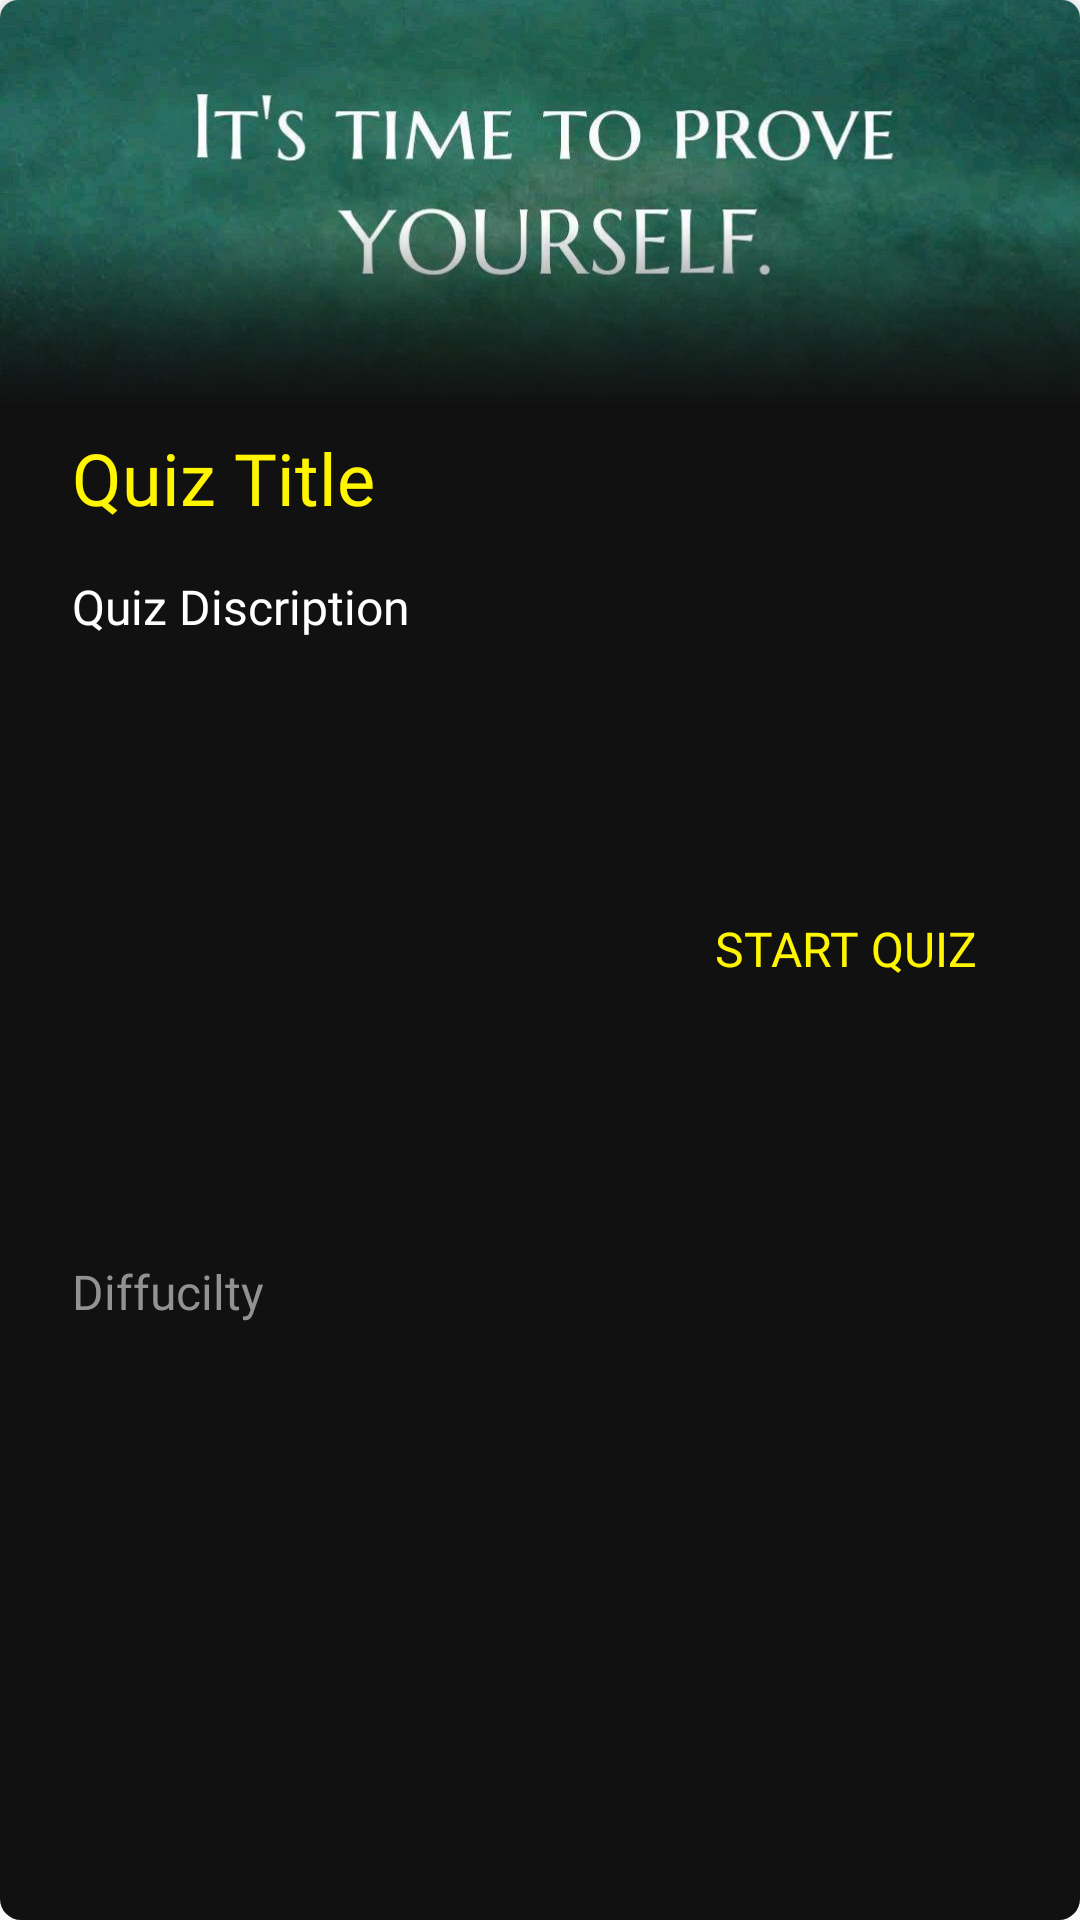

Write the Android layout XML for this screen, with the resource values it uses.
<!-- AndroidManifest.xml: application theme AppTheme -->
<!-- res/layout/single_list_item.xml -->
<?xml version="1.0" encoding="utf-8"?>
<androidx.constraintlayout.widget.ConstraintLayout xmlns:android="http://schemas.android.com/apk/res/android"
    xmlns:app="http://schemas.android.com/apk/res-auto"
    xmlns:tools="http://schemas.android.com/tools"
    android:layout_width="match_parent"
    android:layout_height="wrap_content"
    android:layout_margin="16dp"
    android:background="@drawable/dark_bg">

    <androidx.cardview.widget.CardView
        android:id="@+id/card_image"
        android:layout_width="0dp"
        android:layout_height="wrap_content"
        android:background="@color/colorDark"
        app:cardCornerRadius="6dp"
        app:layout_constraintEnd_toEndOf="parent"
        app:layout_constraintStart_toStartOf="parent"
        app:layout_constraintTop_toTopOf="parent">

        <ImageView
            android:id="@+id/list_image"
            android:layout_width="match_parent"
            android:layout_height="135dp"
            android:scaleType="centerCrop"
            app:srcCompat="@drawable/quotes" />

    </androidx.cardview.widget.CardView>


    <TextView
        android:id="@+id/list_title"
        android:layout_width="0dp"
        android:layout_height="wrap_content"
        android:layout_marginStart="24dp"
        android:layout_marginTop="8dp"
        android:layout_marginEnd="24dp"
        android:layout_marginBottom="15dp"
        android:fontFamily="@font/crimson_text"
        android:text="Quiz Title"
        android:textColor="@color/colorPrimary"
        android:textSize="24sp"
        app:layout_constraintBottom_toTopOf="@+id/list_disc"
        app:layout_constraintEnd_toEndOf="parent"
        app:layout_constraintStart_toStartOf="parent"
        app:layout_constraintTop_toBottomOf="@+id/card_image" />

    <View
        android:id="@+id/imageCoverView"
        android:layout_width="0dp"
        android:layout_height="60dp"
        android:background="@drawable/image_cover"
        android:translationZ="10dp"
        app:layout_constraintBottom_toBottomOf="@+id/card_image"
        app:layout_constraintEnd_toEndOf="@+id/card_image"
        app:layout_constraintStart_toStartOf="@+id/card_image" />

    <TextView
        android:id="@+id/list_disc"
        android:layout_width="0dp"
        android:layout_height="wrap_content"
        android:layout_marginStart="24dp"
        android:layout_marginTop="16dp"
        android:layout_marginEnd="8dp"
        android:fontFamily="@font/work_sans"
        android:text="Quiz Discription"
        android:textColor="@android:color/white"
        android:textSize="16sp"
        app:layout_constraintEnd_toStartOf="@+id/list_btn"
        app:layout_constraintStart_toStartOf="parent"
        app:layout_constraintTop_toBottomOf="@+id/list_title"
        app:lineHeight="28dp" />

    <TextView
        android:id="@+id/list_diffucilty"
        android:layout_width="wrap_content"
        android:layout_height="wrap_content"
        android:layout_marginStart="24dp"
        android:layout_marginTop="16dp"
        android:layout_marginBottom="8dp"
        android:fontFamily="@font/work_sans"
        android:text="Diffucilty"
        android:textColor="@color/colorLightText"
        android:textSize="16sp"
        app:layout_constraintBottom_toBottomOf="parent"
        app:layout_constraintStart_toStartOf="parent"
        app:layout_constraintTop_toBottomOf="@+id/list_disc" />

    <Button
        android:id="@+id/list_btn"
        android:layout_width="wrap_content"
        android:layout_height="wrap_content"
        android:layout_marginEnd="24dp"
        android:background="@drawable/outline_btn_bg"
        android:fontFamily="@font/work_sans"
        android:padding="10dp"
        android:text="Start Quiz"
        android:textColor="@color/colorPrimary"
        android:textSize="16sp"
        app:layout_constraintBottom_toBottomOf="@+id/list_diffucilty"
        app:layout_constraintEnd_toEndOf="parent"
        app:layout_constraintTop_toTopOf="@+id/list_disc" />
</androidx.constraintlayout.widget.ConstraintLayout>
<!-- resources referenced by this layout -->
<resources>
  <color name="colorDark">#111111</color>
  <color name="colorLightText">#929292</color>
  <color name="colorPrimary">#FFF500</color>
  <!-- drawable dark_bg (drawable) -->
  <?xml version="1.0" encoding="utf-8"?>
  <shape xmlns:android="http://schemas.android.com/apk/res/android">
      <solid android:color="@color/colorDark"/>
      <corners android:radius="7dp"/>
  </shape>
  <!-- drawable image_cover (drawable) -->
  <?xml version="1.0" encoding="utf-8"?>
  <shape xmlns:android="http://schemas.android.com/apk/res/android">
      <gradient
          android:angle="-90"
          android:endColor="@color/colorDark"
          android:startColor="@android:color/transparent"
          android:type="linear"/>
  </shape>
  <!-- drawable quotes: jpg bitmap (drawable, 45607 bytes) -->
  <style name="AppTheme" parent="Theme.AppCompat.Light.NoActionBar">
          
          <item name="colorPrimary">@color/colorPrimary</item>
          <item name="colorPrimaryDark">@color/colorPrimaryDark</item>
          <item name="colorAccent">@color/colorAccent</item>
  
          <item name="android:windowTranslucentStatus">true</item>
  
          <item name="android:navigationBarColor">@color/colorDark</item>
      </style>
  <color name="colorPrimaryDark">#000000</color>
  <color name="colorAccent">#FF3800</color>
</resources>
